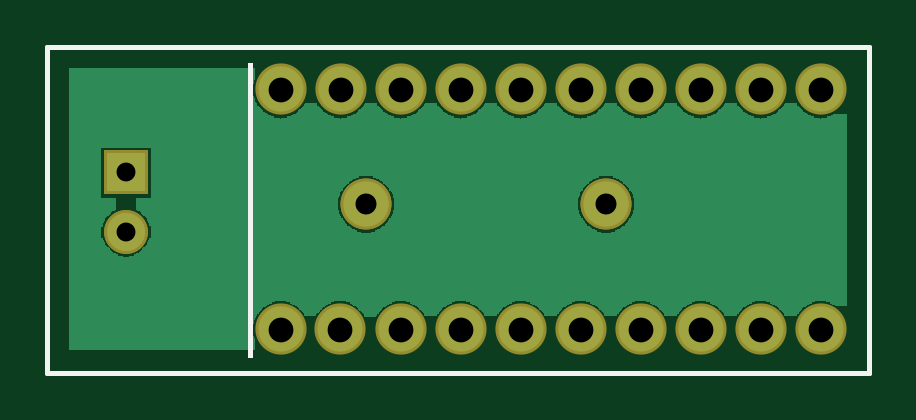
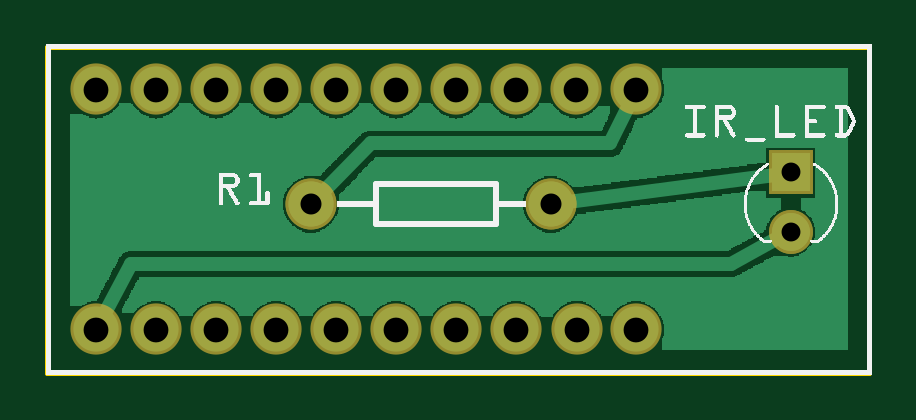
Circuit board: 8 layer files. Board 34.8 x 13.8 mm.
- outline: IR.Emitter_contour.gm1 (367 bytes)
- bottom_copper: IR.Emitter_copperBottom.gbl (23790 bytes)
- top_copper: IR.Emitter_copperTop.gtl (19852 bytes)
- drill: IR.Emitter_drill.txt (506 bytes)
- bottom_mask: IR.Emitter_maskBottom.gbs (725 bytes)
- top_mask: IR.Emitter_maskTop.gts (725 bytes)
- bottom_silk: IR.Emitter_silkBottom.gbo (48027 bytes)
- top_silk: IR.Emitter_silkTop.gto (13048 bytes)

=== outline: IR.Emitter_contour.gm1 ===
G04 MADE WITH FRITZING*
G04 WWW.FRITZING.ORG*
G04 DOUBLE SIDED*
G04 HOLES PLATED*
G04 CONTOUR ON CENTER OF CONTOUR VECTOR*
%ASAXBY*%
%FSLAX23Y23*%
%MOIN*%
%OFA0B0*%
%SFA1.0B1.0*%
%ADD10R,1.377950X0.551181*%
%ADD11C,0.008000*%
%ADD10C,0.008*%
%LNCONTOUR*%
G90*
G70*
G54D10*
G54D11*
X4Y547D02*
X1374Y547D01*
X1374Y4D01*
X4Y4D01*
X4Y547D01*
D02*
G04 End of contour*
M02*
=== bottom_copper: IR.Emitter_copperBottom.gbl (23790 bytes, source omitted) ===
=== top_copper: IR.Emitter_copperTop.gtl (19852 bytes, source omitted) ===
=== drill: IR.Emitter_drill.txt ===
; NON-PLATED HOLES START AT T1
; THROUGH (PLATED) HOLES START AT T100
M48
INCH
T100C0.041334
T101C0.035000
T102C0.031497
%
T100
X008932Y000757
X011932Y000757
X009932Y004757
X012932Y004757
X007932Y004757
X005932Y000757
X010932Y004757
X006932Y004757
X003932Y004757
X009932Y000757
X012932Y000757
X007932Y000757
X004918Y000757
X010932Y000757
X008932Y004757
X006932Y000757
X011932Y004757
X005932Y004757
X003932Y000757
X004932Y004757
T101
X009350Y002846
X005350Y002846
T102
X001350Y002390
X001350Y003375
T00
M30

=== bottom_mask: IR.Emitter_maskBottom.gbs ===
G04 MADE WITH FRITZING*
G04 WWW.FRITZING.ORG*
G04 DOUBLE SIDED*
G04 HOLES PLATED*
G04 CONTOUR ON CENTER OF CONTOUR VECTOR*
%ASAXBY*%
%FSLAX23Y23*%
%MOIN*%
%OFA0B0*%
%SFA1.0B1.0*%
%ADD10C,0.072992*%
%ADD11C,0.085000*%
%ADD12C,0.085334*%
%ADD13R,0.072992X0.072992*%
%LNMASK0*%
G90*
G70*
G54D10*
X135Y338D03*
X135Y239D03*
X135Y338D03*
X135Y239D03*
G54D11*
X935Y285D03*
X535Y285D03*
X935Y285D03*
X535Y285D03*
G54D12*
X593Y476D03*
X693Y476D03*
X793Y476D03*
X893Y476D03*
X993Y476D03*
X1093Y476D03*
X1193Y476D03*
X1293Y476D03*
X693Y76D03*
X793Y76D03*
X893Y76D03*
X993Y76D03*
X1093Y76D03*
X1193Y76D03*
X1293Y76D03*
X593Y76D03*
X493Y476D03*
X492Y76D03*
X393Y476D03*
X393Y76D03*
G54D13*
X135Y338D03*
X135Y338D03*
G04 End of Mask0*
M02*
=== top_mask: IR.Emitter_maskTop.gts ===
G04 MADE WITH FRITZING*
G04 WWW.FRITZING.ORG*
G04 DOUBLE SIDED*
G04 HOLES PLATED*
G04 CONTOUR ON CENTER OF CONTOUR VECTOR*
%ASAXBY*%
%FSLAX23Y23*%
%MOIN*%
%OFA0B0*%
%SFA1.0B1.0*%
%ADD10C,0.072992*%
%ADD11C,0.085000*%
%ADD12C,0.085334*%
%ADD13R,0.072992X0.072992*%
%LNMASK1*%
G90*
G70*
G54D10*
X135Y338D03*
X135Y239D03*
X135Y338D03*
X135Y239D03*
G54D11*
X935Y285D03*
X535Y285D03*
X935Y285D03*
X535Y285D03*
G54D12*
X593Y476D03*
X693Y476D03*
X793Y476D03*
X893Y476D03*
X993Y476D03*
X1093Y476D03*
X1193Y476D03*
X1293Y476D03*
X693Y76D03*
X793Y76D03*
X893Y76D03*
X993Y76D03*
X1093Y76D03*
X1193Y76D03*
X1293Y76D03*
X593Y76D03*
X493Y476D03*
X492Y76D03*
X393Y476D03*
X393Y76D03*
G54D13*
X135Y338D03*
X135Y338D03*
G04 End of Mask1*
M02*
=== bottom_silk: IR.Emitter_silkBottom.gbo (48027 bytes, source omitted) ===
=== top_silk: IR.Emitter_silkTop.gto (13048 bytes, source omitted) ===
